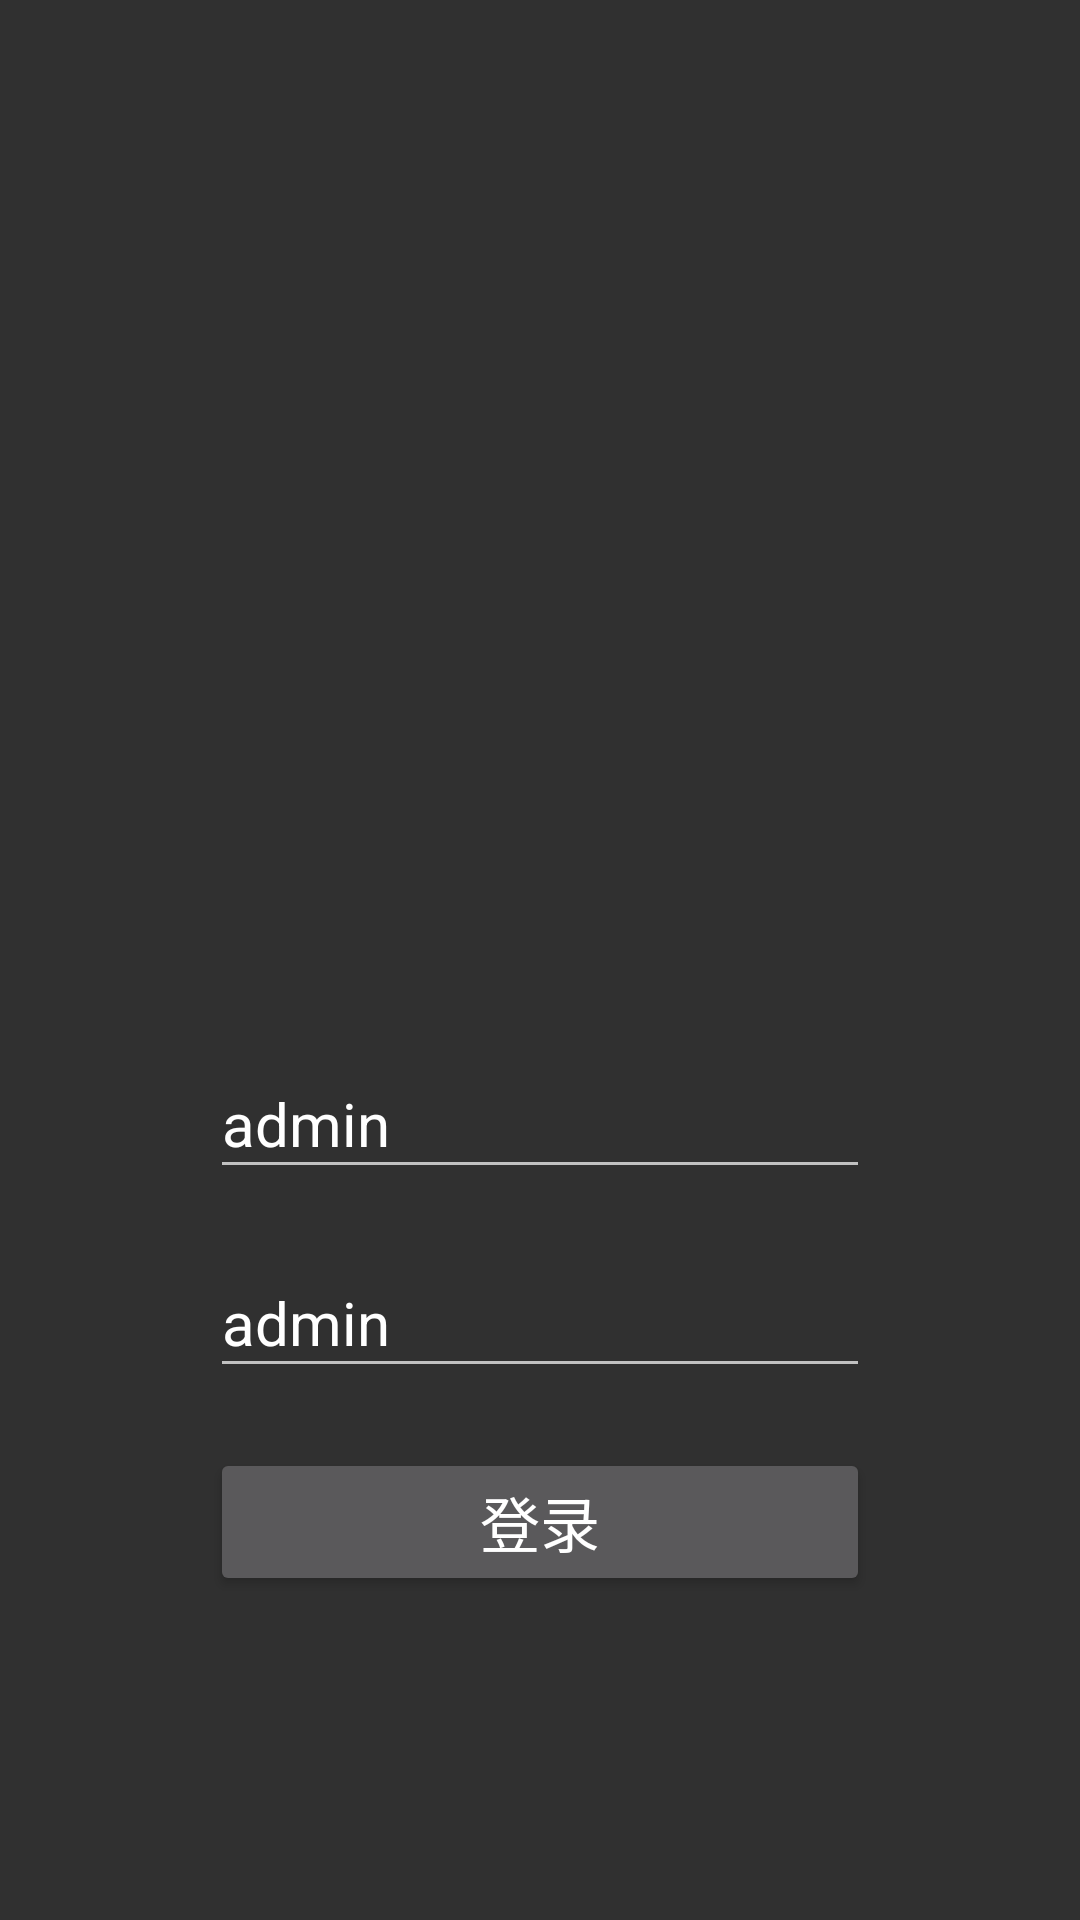

Produce the Android XML layout that renders to this screen, including the resource entries it uses.
<!-- AndroidManifest.xml: application theme Theme.Design.NoActionBar -->
<!-- res/layout/activity_login.xml -->
<?xml version="1.0" encoding="utf-8"?>
<LinearLayout xmlns:android="http://schemas.android.com/apk/res/android"
    android:layout_width="match_parent"
    android:layout_height="match_parent"
    android:orientation="vertical"
    android:gravity="center_horizontal"
    android:padding="20dp">

    <ImageView
        android:layout_marginTop="130dp"
        android:layout_width="100dp"
        android:layout_height="100dp"
        android:scaleType="centerCrop"
        android:src="@drawable/ic_launcher_foreground"/>

    <EditText
        android:id="@+id/et_input_username"
        android:layout_width="match_parent"
        android:layout_height="wrap_content"
        android:layout_marginTop="100dp"
        android:layout_marginHorizontal="50dp"
        android:maxLines="1"
        android:textSize="20sp"
        android:hint="用户名"
        android:text="admin"/>

    <EditText
        android:id="@+id/et_input_password"
        android:layout_width="match_parent"
        android:layout_height="wrap_content"
        android:layout_marginTop="20dp"
        android:layout_marginHorizontal="50dp"
        android:maxLines="1"
        android:textSize="20sp"
        android:hint="密码"
        android:text="admin"/>

    <Button
        android:id="@+id/btn_login"
        android:layout_width="match_parent"
        android:layout_height="wrap_content"
        android:layout_marginTop="20dp"
        android:layout_marginHorizontal="50dp"
        android:textSize="20sp"
        android:text="登录" />

</LinearLayout>
<!-- resources referenced by this layout -->
<resources>

</resources>
